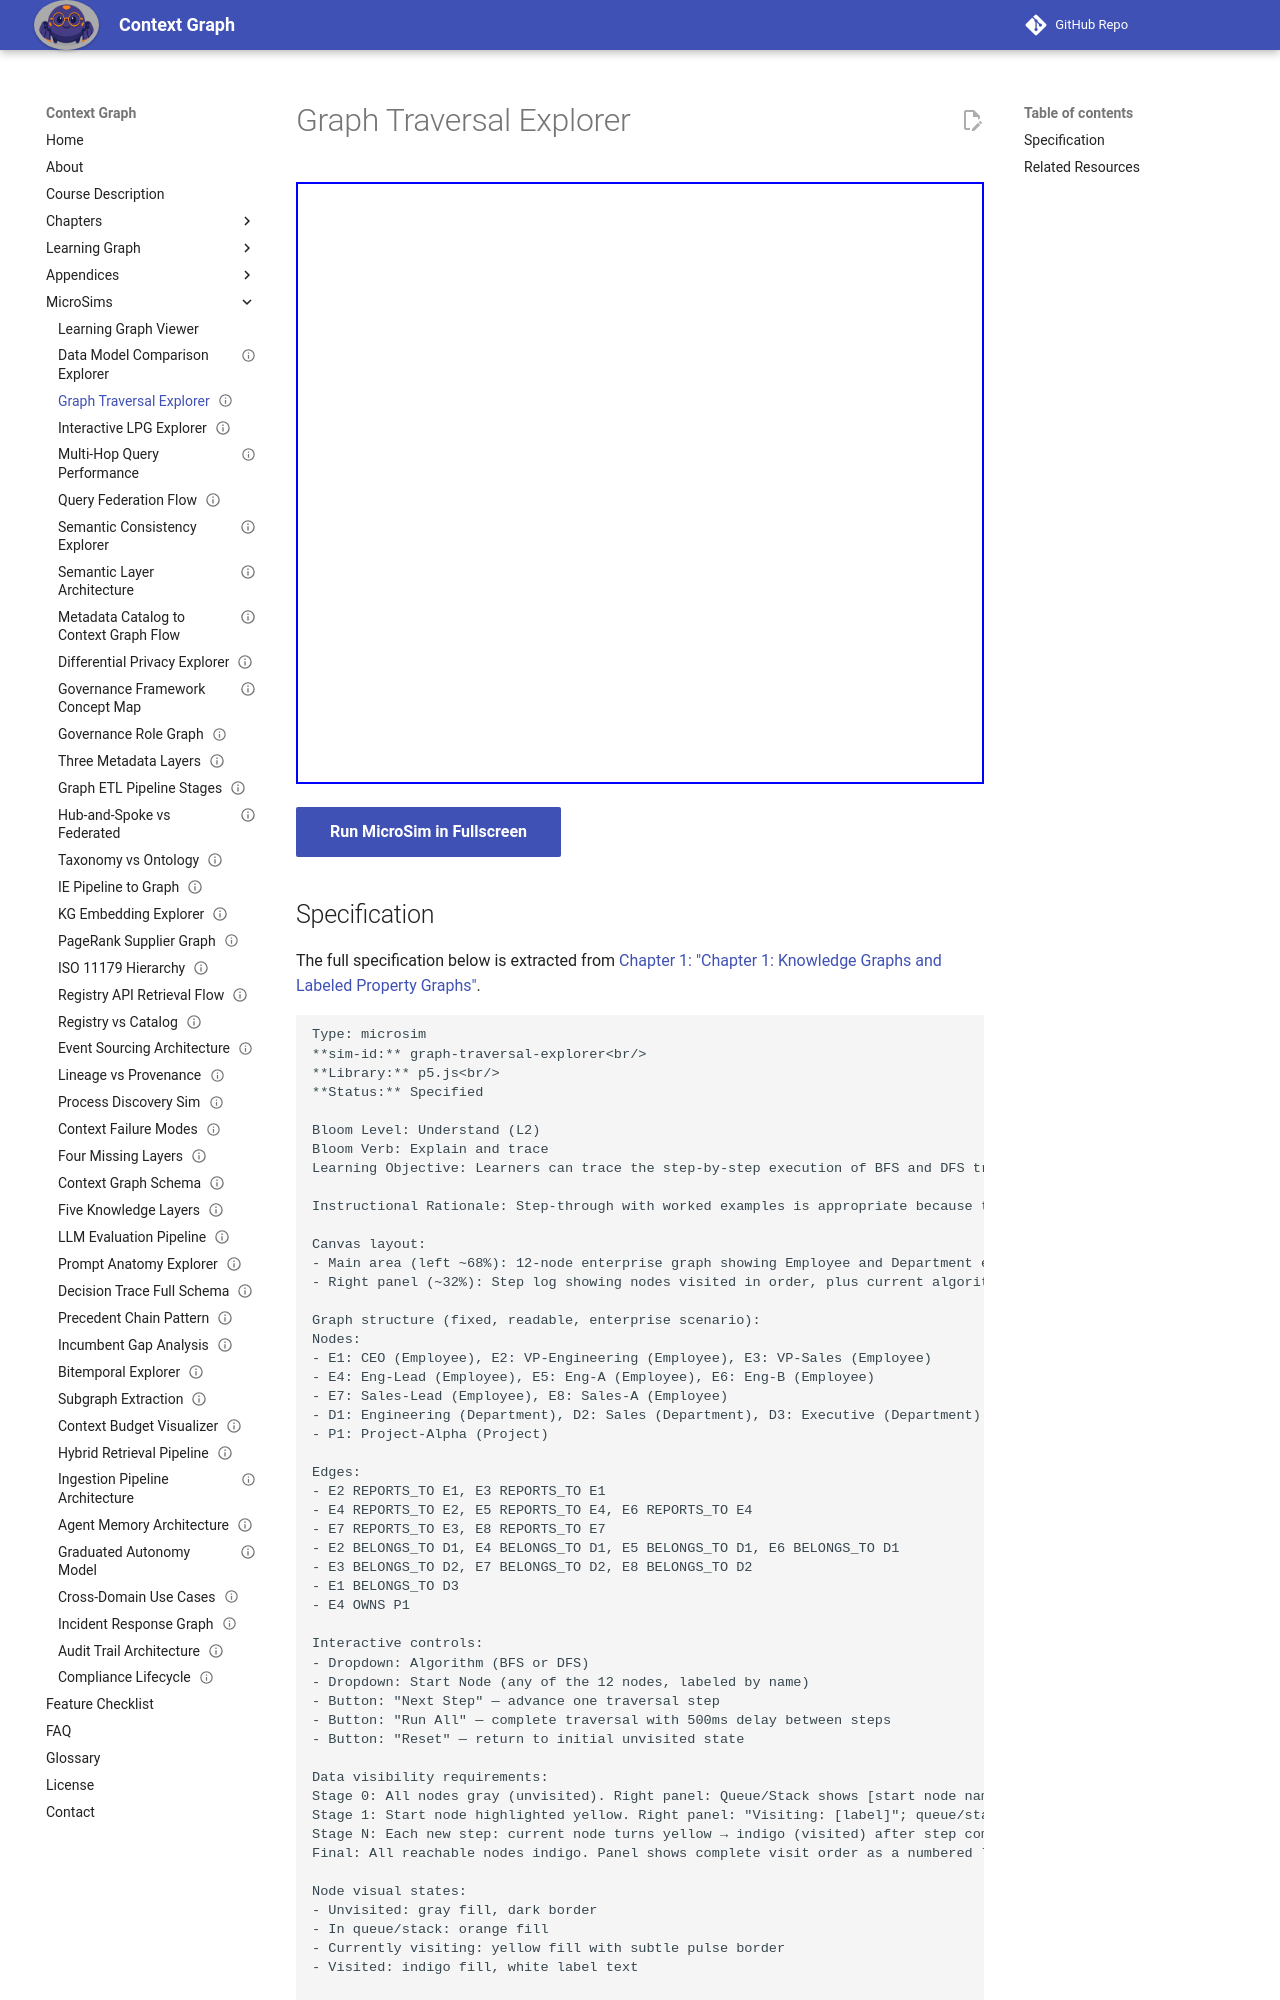

repository: dmccreary/context-graph · page: sims/graph-traversal-explorer/index.html · generator: mkdocs

---
title: Graph Traversal Explorer
description: Learners can trace the step-by-step execution of BFS and DFS traversal on a sample enterprise graph and explain why the two algorithms produce different node visit orderings.
status: implemented
library: p5.js
bloom_level: Understand (L2)
---

# Graph Traversal Explorer



<iframe src="main.html" width="100%" height="602" scrolling="no"></iframe>

[Run MicroSim in Fullscreen](main.html){ .md-button .md-button--primary }
